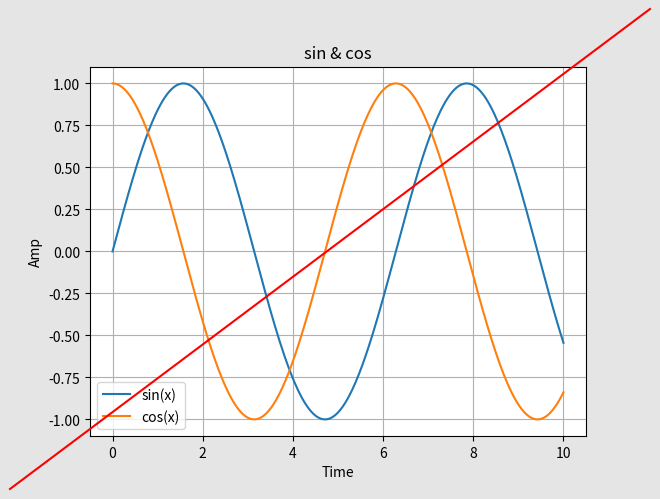

Write the Python code that produced this figure.
from matplotlib import pyplot as plt
import matplotlib
import numpy as np

x = np.linspace(0,10,400)
fig = plt.figure()
plt.plot(x,np.sin(x),label="sin(x)")
plt.plot(x,np.cos(x),label="cos(x)")
plt.xlabel("Time")
plt.ylabel("Amp")
plt.title("sin & cos")
plt.legend()

for x in fig.axes:
    x.grid(True)

line1 = matplotlib.lines.Line2D([0,1],[0,1],
                                transform=fig.transFigure,figure=fig,color='r')
fig.lines.append(line1)

fig.patch.set_color('gray')
fig.patch.set_alpha(0.2)

print(type(fig.images))
print(type(fig.legends))

plt.show()


